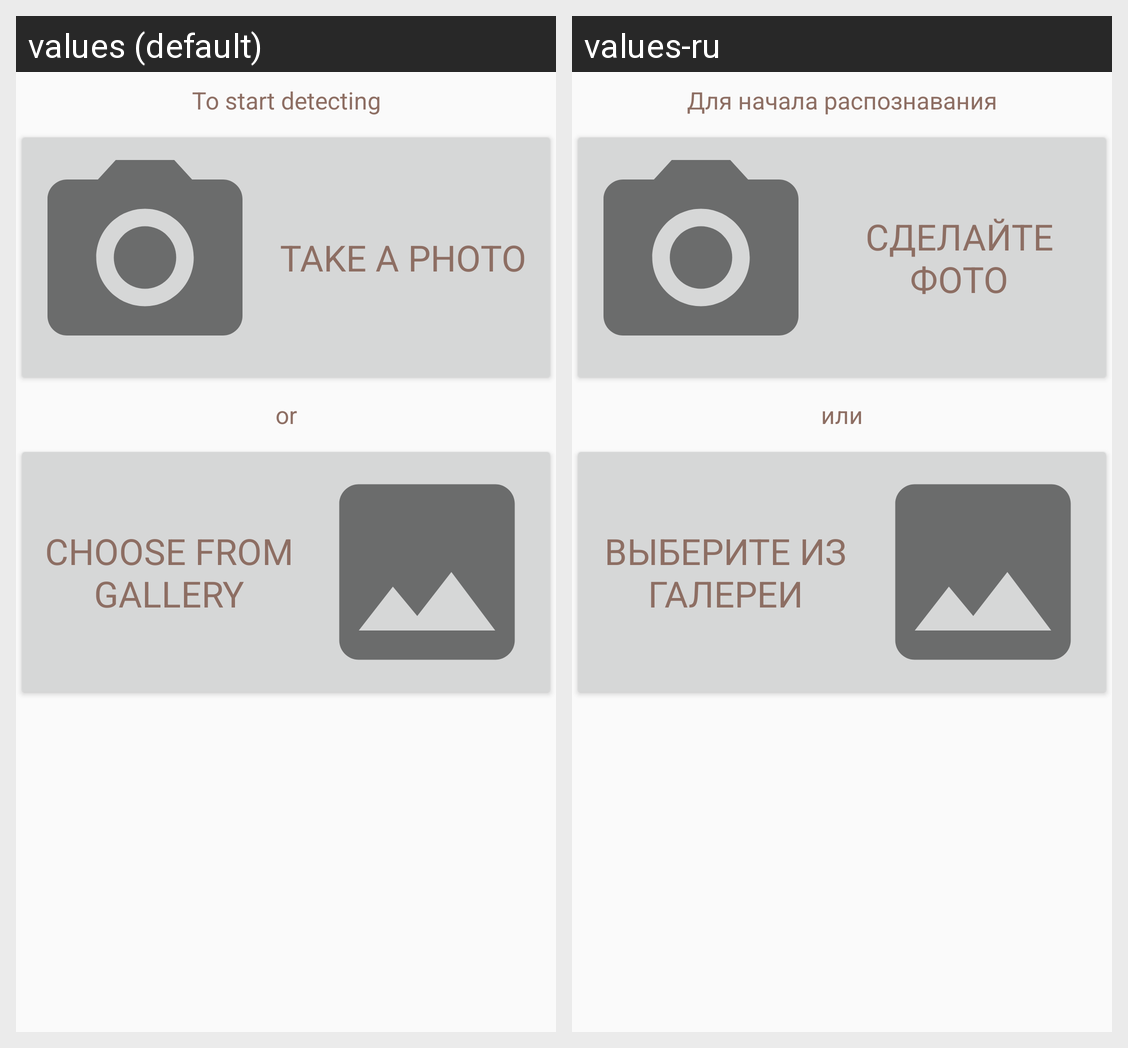

This grid shows one Android layout under two languages. Give, for every string resource on the screen, its name, the default text and each shown locale's text.
Android screen res/layout/fragment_main.xml rendered under 2 locales, left to right: values (default), values-ru. Device: Nexus 5 (rendered at 1080×1920; each locale shown at half size, 540×960, under a caption strip naming it); theme AppTheme.
Strings drawn on this screen, with the default value and each locale's value (text and hints the layout hard-codes, and strings that could not be matched under every locale, appear in the picture but are not listed):

to_start_detecting
  values: To start detecting
  values-ru: Для начала распознавания

take_a_photo
  values: Take a photo
  values-ru: Сделайте фото

or
  values: or
  values-ru: или

choose_from_gallery
  values: Choose from gallery
  values-ru: Выберите из галереи
